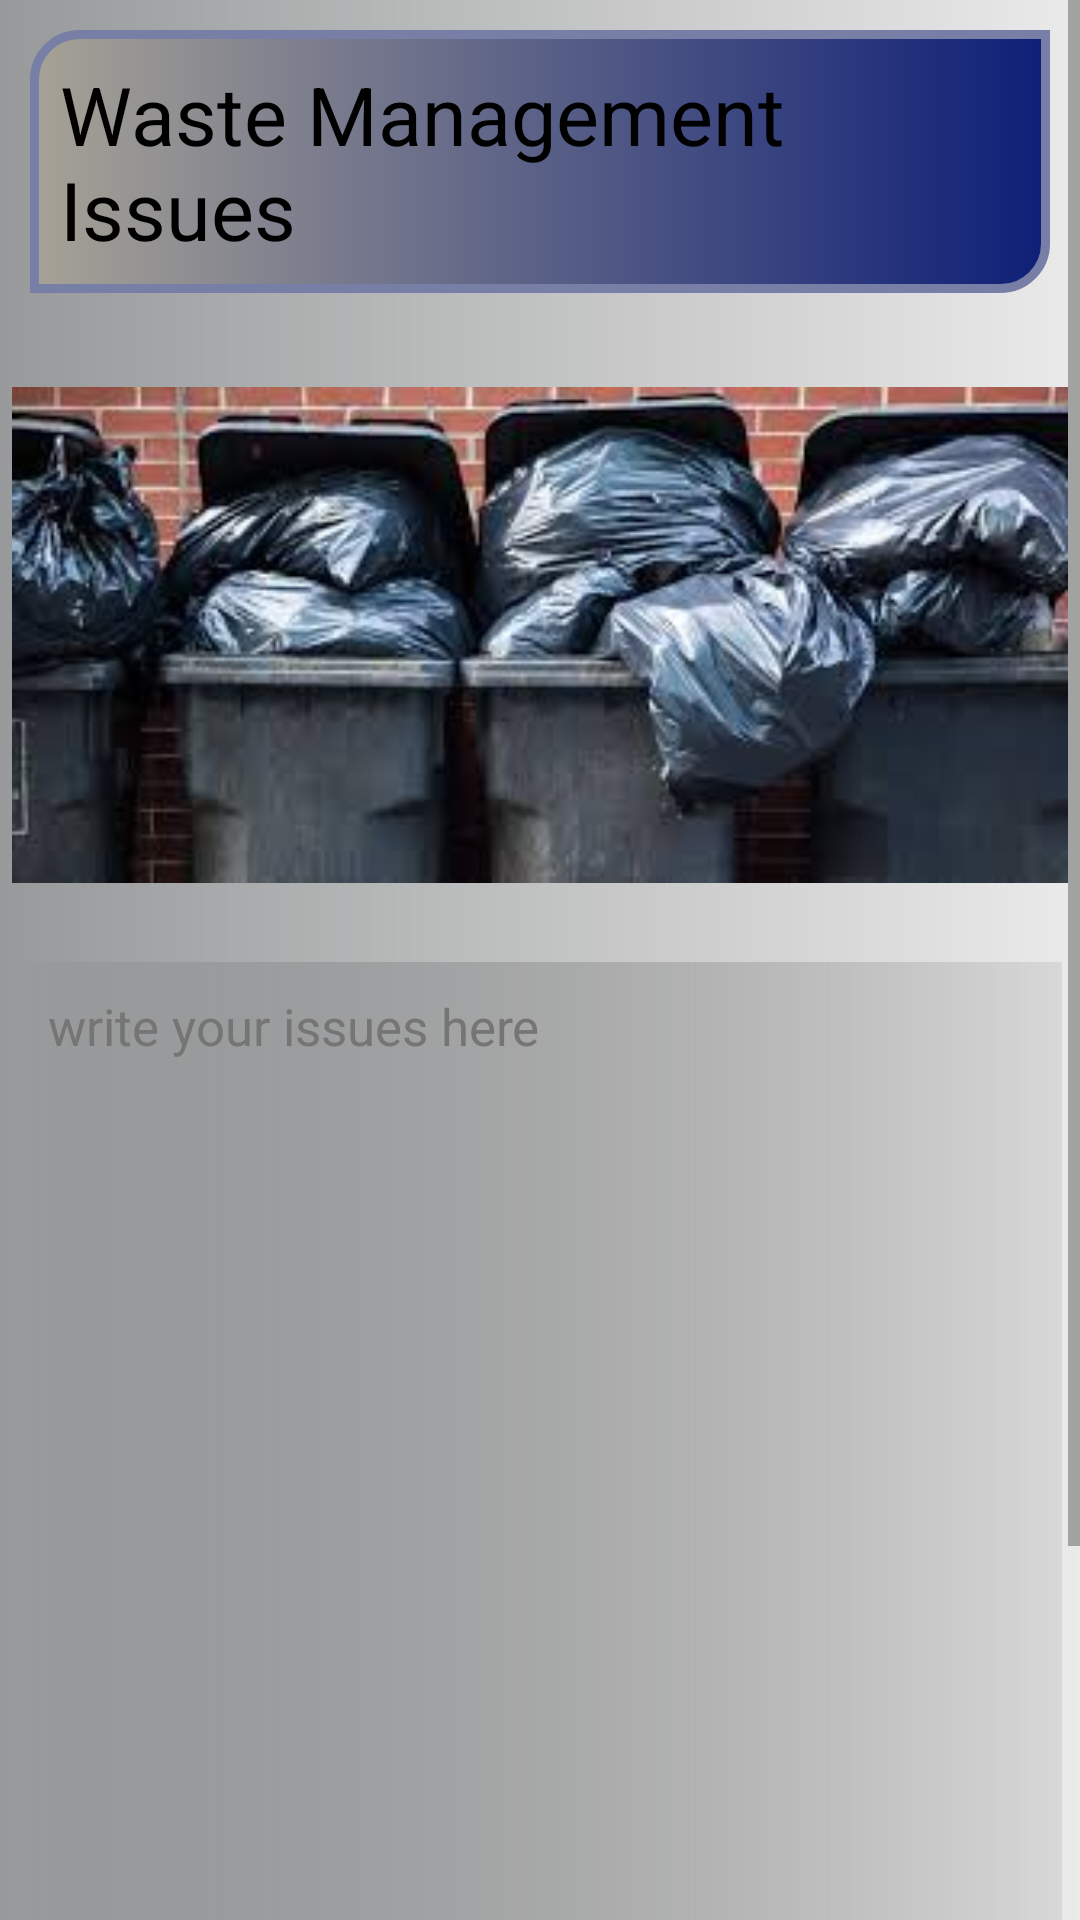

The Android layout XML behind this screen, and the referenced resources:
<!-- AndroidManifest.xml: application theme Theme.Hackerthon -->
<!-- res/layout/activity_problem_s.xml -->
<?xml version="1.0" encoding="utf-8"?>
<ScrollView xmlns:android="http://schemas.android.com/apk/res/android"
    xmlns:app="http://schemas.android.com/apk/res-auto"
    xmlns:tools="http://schemas.android.com/tools"
    android:layout_width="match_parent"

    android:background="@drawable/but11"
    android:layout_height="match_parent"
    tools:context=".Problem_S">
<LinearLayout
    android:layout_width="match_parent"
    android:orientation="vertical"
    android:layout_height="match_parent">

    <RelativeLayout
        android:layout_width="match_parent"
        android:layout_height="match_parent"
        >

        <TextView
            android:id="@+id/chpt1"

            android:layout_width="wrap_content"
            android:layout_height="wrap_content"
            android:layout_centerHorizontal="true"
            android:layout_marginStart="10dp"
            android:layout_marginTop="10dp"
            android:layout_marginEnd="10dp"
            android:layout_marginBottom="10dp"
            android:background="@drawable/but7"
            android:padding="10dp"
            android:text="@string/waste_management_issues"
            android:textColor="@color/black"
            android:textSize="27sp" />

    <ImageView
        android:layout_width="match_parent"
        android:layout_height="200dp"
        android:layout_margin="4dp"
        android:textSize="18sp"
        android:textColor="@color/black"
  android:src="@drawable/garbage2"

        android:layout_below="@id/chpt1"

        android:id="@+id/chpt2"

        />
    <EditText
        android:id="@+id/chpe1"
        android:layout_width="match_parent"
        android:layout_height="wrap_content"
        android:layout_below="@+id/chpt2"
        android:layout_marginStart="6dp"
        android:layout_marginTop="5dp"
        android:layout_centerHorizontal="true"
        android:layout_marginEnd="6dp"

        android:layout_marginBottom="6dp"
        android:gravity="top"
        android:hint="@string/write_your_statement_here"
        android:minHeight="400dp"
        android:padding="10dp"

        android:background="@drawable/but11"
        android:textColor="@color/black"
        android:textColorHint="#757575"
        android:textSize="17sp" />

    <androidx.appcompat.widget.AppCompatButton
        android:layout_width="wrap_content"
        android:layout_height="wrap_content"
        android:layout_below="@id/chpe1"
        android:layout_alignParentEnd="true"
        android:layout_marginStart="10dp"
        android:background="@drawable/but3"
        android:layout_marginTop="10dp"
        android:layout_marginEnd="10dp"
        android:layout_marginBottom="10dp"
        android:padding="10dp"
        android:id="@+id/chpb1"
        android:text="@string/send"
        android:textSize="18sp" />

</RelativeLayout>
</LinearLayout>
</ScrollView>
<!-- resources referenced by this layout -->
<resources>
  <!-- drawable but11 (drawable) -->
  <?xml version="1.0" encoding="utf-8"?>
  <shape xmlns:android="http://schemas.android.com/apk/res/android">
      <solid android:color="#D1D2D8"/>
      <gradient
          android:angle="180"
          android:startColor="#25777272"
          android:endColor="#97999A"
          />
  </shape>
  <!-- drawable but3 (drawable) -->
  <?xml version="1.0" encoding="utf-8"?>
  <shape xmlns:android="http://schemas.android.com/apk/res/android">
      <gradient
          android:startColor="#7E57C2"
          android:angle="120"/>
  </shape>
  <!-- drawable but7 (drawable) -->
  <?xml version="1.0" encoding="utf-8"?>
  <shape xmlns:android="http://schemas.android.com/apk/res/android"
      android:shape="rectangle">
      <solid android:color="@color/white"/>
      <corners android:topLeftRadius="15dp"
          android:bottomRightRadius="15dp" />
      <stroke android:color="#787FA6"
          android:width="3dp"/>
      <gradient
  
          android:centerX="120"
          android:startColor="#0E1F77"
          android:endColor="#A6A296"
          android:angle="180"/>
  </shape>
  <!-- drawable garbage2: jpeg bitmap (drawable, 11006 bytes) -->
  <string name="send">SEND</string>
  <string name="waste_management_issues">Waste Management Issues</string>
  <string name="write_your_statement_here">write your issues here</string>
  <style name="Theme.Hackerthon" parent="Theme.MaterialComponents.DayNight.NoActionBar">
          
          <item name="colorPrimary">@color/purple_500</item>
          <item name="colorPrimaryVariant">@color/purple_700</item>
          <item name="colorOnPrimary">@color/white</item>
          
          <item name="colorSecondary">@color/teal_200</item>
          <item name="colorSecondaryVariant">@color/teal_700</item>
          <item name="colorOnSecondary">@color/black</item>
          
          <item name="android:statusBarColor">?attr/colorPrimaryVariant</item>
          
      </style>
  <!-- not gathered from this repository: default colours our renderer supplied (Android Studio template values) -->
  <color name="purple_500">#FF6200EE</color>
  <color name="purple_700">#FF3700B3</color>
  <color name="teal_200">#FF03DAC5</color>
  <color name="teal_700">#FF018786</color>
  <color name="black">#FF000000</color>
  <color name="white">#FFFFFFFF</color>
</resources>
